The GitHub repository SumitSharma2210/Image-Classification-using-pythorch contains a labelled image folder "data" with 4 categories: coin 1, coin 10, coin 2, coin 5. Examples follow, each with its label.

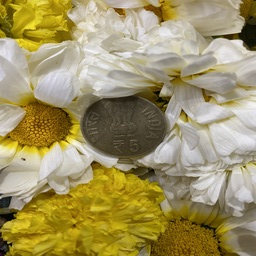
Label: coin 5

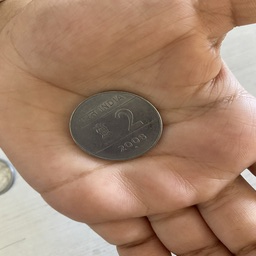
Label: coin 2

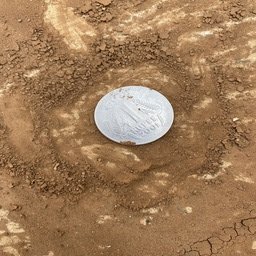
Label: coin 1

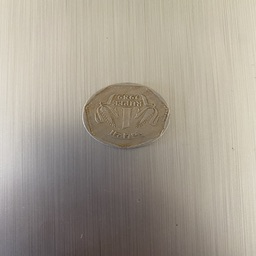
Label: coin 1

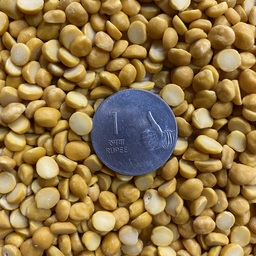
Label: coin 2

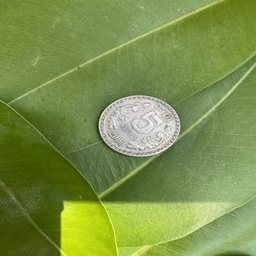
Label: coin 5
